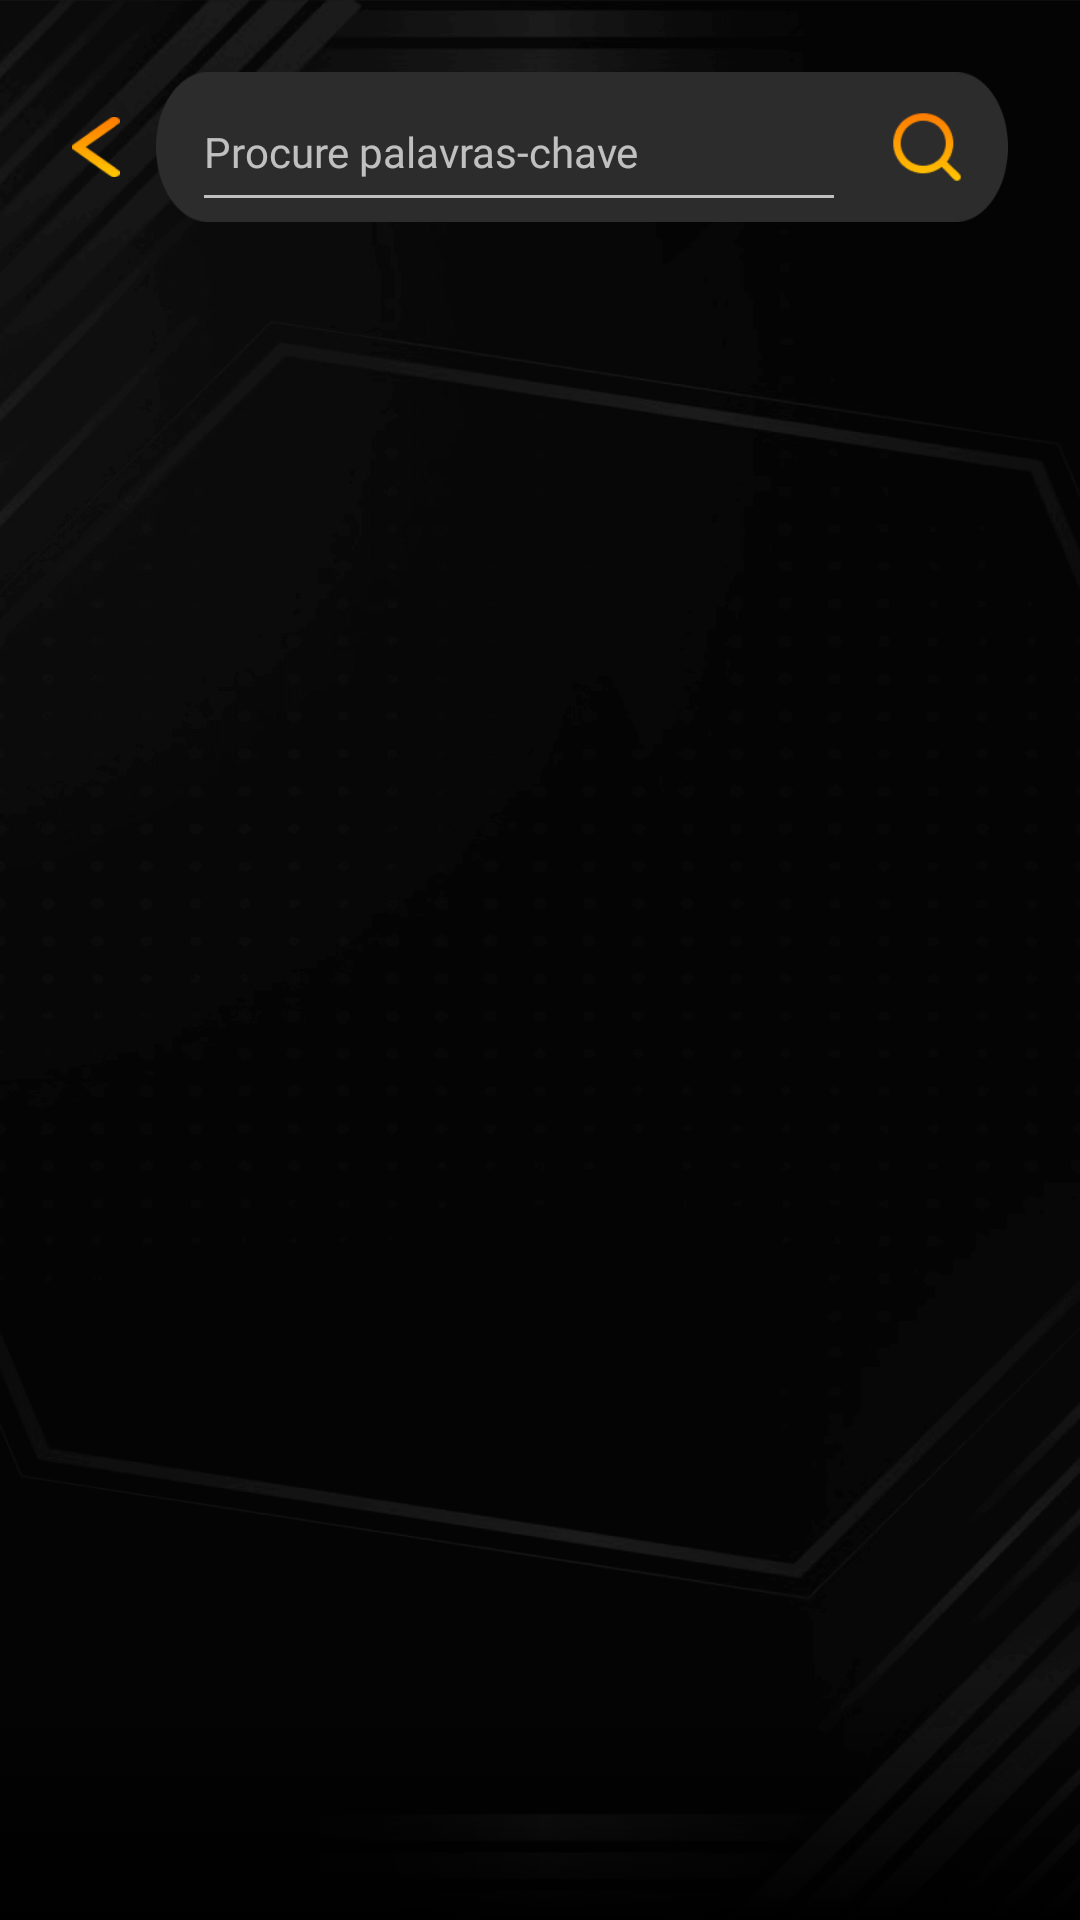

Reconstruct the res/layout file that produces this screen, plus the resources it refers to.
<!-- AndroidManifest.xml: application theme Theme.Design.NoActionBar -->
<!-- res/layout/fragment_search_news_kaverdarm.xml -->
<?xml version="1.0" encoding="utf-8"?>
<androidx.constraintlayout.widget.ConstraintLayout xmlns:android="http://schemas.android.com/apk/res/android"
    xmlns:tools="http://schemas.android.com/tools"
    android:layout_width="match_parent"
    android:layout_height="match_parent"
    xmlns:app="http://schemas.android.com/apk/res-auto"
    tools:context=".presentationKaverdram.searchNewsFragmentKaverdarm.SearchNewsFragmentKaverdarm"
    android:background="@drawable/main_bg_night_kavedarm">

    <androidx.appcompat.widget.AppCompatButton
        android:layout_width="16dp"
        android:layout_height="20dp"
        android:id="@+id/btnGoBackSearchNewsKaverdram"
        android:background="@drawable/back_arrow_kaverdarm"
        app:layout_constraintStart_toStartOf="parent"
        app:layout_constraintTop_toTopOf="@id/searchLayoutKaverdarm"
        app:layout_constraintBottom_toBottomOf="@id/searchLayoutKaverdarm"
        android:layout_marginStart="24dp"/>

    <androidx.constraintlayout.widget.ConstraintLayout
        android:layout_width="0dp"
        android:layout_height="50dp"
        android:id="@+id/searchLayoutKaverdarm"
        android:background="@drawable/input_field_kaverdarm"
        app:layout_constraintTop_toTopOf="parent"
        app:layout_constraintStart_toEndOf="@id/btnGoBackSearchNewsKaverdram"
        app:layout_constraintEnd_toEndOf="parent"
        android:layout_marginTop="24dp"
        android:layout_marginStart="12dp"
        android:layout_marginEnd="24dp">
        <androidx.appcompat.widget.AppCompatButton
            android:layout_width="30dp"
            android:layout_height="30dp"
            android:id="@+id/btnSearchKaverdarm"
            android:background="@drawable/search_kaverdarm"
            android:layout_marginEnd="12dp"
            app:layout_constraintTop_toTopOf="parent"
            app:layout_constraintBottom_toBottomOf="parent"
            app:layout_constraintEnd_toEndOf="parent"/>
        <EditText
            android:layout_width="0dp"
            android:layout_height="0dp"
            android:id="@+id/edtSearchKaverdarm"
            android:hint="@string/edtHintKaverdarm"
            android:textColor="@color/white"
            android:textSize="14sp"
            android:fontFamily="@font/roboto_regular_kaverdam"
            android:maxLength="12"
            android:minLines="1"
            android:maxLines="1"
            app:layout_constraintTop_toTopOf="parent"
            app:layout_constraintBottom_toBottomOf="parent"
            app:layout_constraintStart_toStartOf="parent"
            app:layout_constraintEnd_toStartOf="@id/btnSearchKaverdarm"
            android:layout_marginHorizontal="12dp"
            tools:ignore="Autofill,TextFields" />
    </androidx.constraintlayout.widget.ConstraintLayout>

    <TextView
        android:layout_width="wrap_content"
        android:layout_height="wrap_content"
        android:id="@+id/tvSearchWordKaverdarm"
        tools:text="Resultado da pesquisa: messi"
        android:textSize="14sp"
        android:textColor="@color/white"
        android:fontFamily="@font/roboto_regular_kaverdam"
        app:layout_constraintStart_toStartOf="@id/btnGoBackSearchNewsKaverdram"
        app:layout_constraintTop_toBottomOf="@id/searchLayoutKaverdarm"
        android:layout_marginTop="8dp"/>

    <androidx.appcompat.widget.AppCompatButton
        android:layout_width="16dp"
        android:layout_height="16dp"
        android:id="@+id/btnCanselSearchWordKaverdarm"
        android:background="@drawable/btn_closse_kaverdarm"
        app:layout_constraintStart_toEndOf="@id/tvSearchWordKaverdarm"
        app:layout_constraintTop_toTopOf="@id/tvSearchWordKaverdarm"
        app:layout_constraintBottom_toBottomOf="@id/tvSearchWordKaverdarm"
        android:layout_marginStart="6dp"
        android:visibility="invisible"/>

    <androidx.recyclerview.widget.RecyclerView
        android:layout_width="match_parent"
        android:layout_height="0dp"
        android:id="@+id/recyclerViewSearchedNewsKaverdarm"
        app:layoutManager="androidx.recyclerview.widget.LinearLayoutManager"
        android:orientation="vertical"
        tools:listitem="@layout/last_news_item_kaverdarm"
        android:layout_marginVertical="12dp"
        app:layout_constraintTop_toBottomOf="@id/tvSearchWordKaverdarm"
        app:layout_constraintBottom_toBottomOf="parent"/>

    <View
        android:layout_width="match_parent"
        android:layout_height="80dp"
        android:background="@drawable/shadow_kaverdram"
        app:layout_constraintBottom_toBottomOf="parent"/>

</androidx.constraintlayout.widget.ConstraintLayout>
<!-- res/layout/last_news_item_kaverdarm.xml (included above) -->
<?xml version="1.0" encoding="utf-8"?>
<androidx.constraintlayout.widget.ConstraintLayout xmlns:android="http://schemas.android.com/apk/res/android"
    android:layout_width="match_parent"
    android:layout_height="wrap_content"
    xmlns:app="http://schemas.android.com/apk/res-auto"
    android:layout_marginHorizontal="24dp"
    android:layout_marginTop="8dp"
    xmlns:tools="http://schemas.android.com/tools">

    <androidx.constraintlayout.widget.ConstraintLayout
        android:layout_width="match_parent"
        android:layout_height="wrap_content"
        android:id="@+id/lastNewsItemKaverdarm"
        app:layout_constraintTop_toTopOf="parent"
        app:layout_constraintBottom_toTopOf="@id/viewLastNewsItemKaverdarm">

        <ImageView
            android:layout_width="140dp"
            android:layout_height="100dp"
            android:id="@+id/ivLastNewsImgKaverdarm"
            tools:background="#423F3F"
            app:layout_constraintStart_toStartOf="parent"
            app:layout_constraintTop_toTopOf="parent"
            tools:ignore="ContentDescription" />
        <TextView
            android:layout_width="0dp"
            android:layout_height="wrap_content"
            android:id="@+id/tvLastNewsTitleKaverdam"
            tools:text="Headline of the news"
            android:textColor="@color/white"
            android:textSize="14sp"
            android:textAlignment="textStart"
            android:fontFamily="@font/roboto_medium_kaverdam"
            android:layout_marginStart="6dp"
            app:layout_constraintStart_toEndOf="@id/ivLastNewsImgKaverdarm"
            app:layout_constraintEnd_toEndOf="parent"
            app:layout_constraintTop_toTopOf="@id/ivLastNewsImgKaverdarm"/>
        <TextView
            android:layout_width="0dp"
            android:layout_height="wrap_content"
            android:id="@+id/tvDescriptionKaverdam"
            tools:text="A brief description of what is contained in this news release. It is written about what this news is about."
            android:textColor="@color/white"
            android:textSize="14sp"
            android:textAlignment="textStart"
            android:fontFamily="@font/roboto_regular_kaverdam"
            android:layout_marginStart="6dp"
            app:layout_constraintStart_toEndOf="@id/ivLastNewsImgKaverdarm"
            app:layout_constraintEnd_toEndOf="parent"
            app:layout_constraintTop_toBottomOf="@id/tvLastNewsTitleKaverdam" />
        <TextView
            android:layout_width="wrap_content"
            android:layout_height="wrap_content"
            android:id="@+id/tvLastNewsDateKaverdarm"
            tools:text="12/03/2022"
            android:textColor="#707070"
            android:textSize="12sp"
            android:textAlignment="center"
            android:fontFamily="@font/roboto_regular_kaverdam"
            app:layout_constraintStart_toStartOf="@id/tvDescriptionKaverdam"
            app:layout_constraintTop_toBottomOf="@id/tvDescriptionKaverdam" />
        <androidx.appcompat.widget.AppCompatButton
            android:layout_width="18dp"
            android:layout_height="14dp"
            android:id="@+id/btnReedMoreLastNewsKaverdarm"
            android:background="@drawable/arrows_orange_kavedarm"
            app:layout_constraintTop_toTopOf="@id/tvLastNewsDateKaverdarm"
            app:layout_constraintBottom_toBottomOf="@id/tvLastNewsDateKaverdarm"
            app:layout_constraintEnd_toEndOf="parent"/>
        <androidx.appcompat.widget.AppCompatButton
            android:layout_width="14dp"
            android:layout_height="18dp"
            android:id="@+id/btnBookmarkLastNewsKaverdarm"
            android:background="@drawable/btn_bookmarl_last_news_kaverdarm"
            android:layout_marginEnd="12dp"
            app:layout_constraintTop_toTopOf="@id/tvLastNewsDateKaverdarm"
            app:layout_constraintBottom_toBottomOf="@id/tvLastNewsDateKaverdarm"
            app:layout_constraintEnd_toStartOf="@id/btnReedMoreLastNewsKaverdarm"/>
    </androidx.constraintlayout.widget.ConstraintLayout>

    <View
        android:id="@+id/viewLastNewsItemKaverdarm"
        android:layout_width="match_parent"
        android:layout_height="2dp"
        android:background="#2F2F2F"
        app:layout_constraintTop_toBottomOf="@id/lastNewsItemKaverdarm"
        app:layout_constraintBottom_toBottomOf="parent"
        android:layout_marginTop="12dp"/>
</androidx.constraintlayout.widget.ConstraintLayout>
<!-- resources referenced by this layout -->
<resources>
  <!-- drawable arrows_orange_kavedarm: png bitmap (drawable, 924 bytes) -->
  <!-- drawable back_arrow_kaverdarm: png bitmap (drawable, 698 bytes) -->
  <!-- drawable btn_bookmarl_last_news_kaverdarm: png bitmap (drawable, 270 bytes) -->
  <!-- drawable btn_closse_kaverdarm: png bitmap (drawable, 377 bytes) -->
  <!-- drawable input_field_kaverdarm: png bitmap (drawable, 992 bytes) -->
  <!-- drawable main_bg_night_kavedarm: png bitmap (drawable, 74159 bytes) -->
  <!-- drawable search_kaverdarm: png bitmap (drawable, 1309 bytes) -->
  <!-- drawable shadow_kaverdram (drawable) -->
  <?xml version="1.0" encoding="utf-8"?>
  <selector xmlns:android="http://schemas.android.com/apk/res/android">
      <item>
          <shape>
              <gradient android:endColor="@color/black" android:angle="270" android:type="linear"/>
          </shape>
      </item>
  </selector>
  <string name="edtHintKaverdarm">Procure palavras-chave</string>
  <!-- not gathered from this repository: default colours our renderer supplied (Android Studio template values) -->
  <color name="black">#FF000000</color>
  <color name="white">#FFFFFFFF</color>
</resources>
